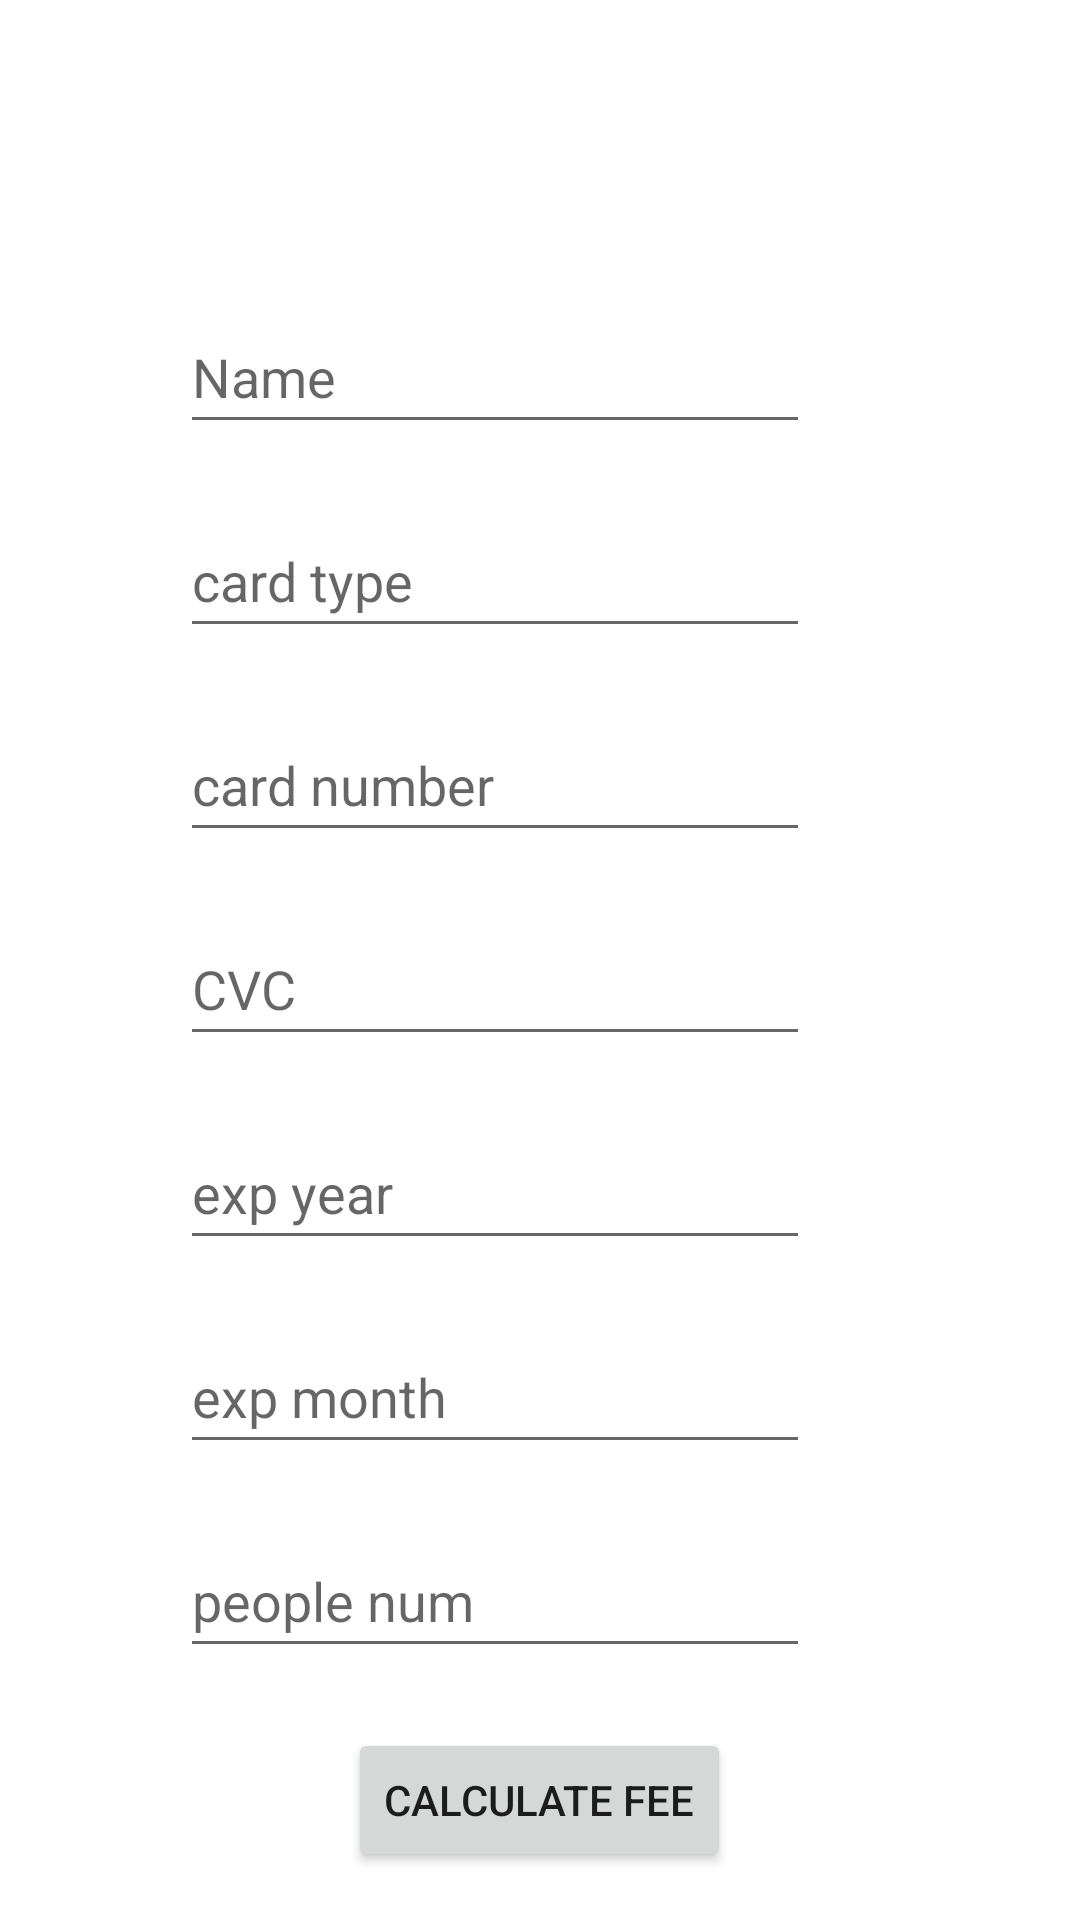

Produce the Android XML layout that renders to this screen, including the resource entries it uses.
<!-- AndroidManifest.xml: application theme Theme.PaymentRestfulClient -->
<!-- res/layout/activity_make_payment.xml -->
<?xml version="1.0" encoding="utf-8"?>
<LinearLayout
    xmlns:android="http://schemas.android.com/apk/res/android"
    xmlns:tools="http://schemas.android.com/tools"
    xmlns:app="http://schemas.android.com/apk/res-auto"
    android:layout_width="match_parent"
    android:layout_height="match_parent"
    android:orientation="vertical"
    tools:context=".MakePayment">
  <EditText
      android:id="@+id/card_holder_name1"
      android:layout_width="wrap_content"
      android:layout_height="wrap_content"
      android:layout_marginLeft="60dp"
      android:layout_marginTop="100dp"
      android:ems="10"
      android:inputType="textPersonName"
      android:minHeight="48dp"
      android:hint="Name" />

  <EditText
      android:id="@+id/card_type1"
      android:layout_width="wrap_content"
      android:layout_height="wrap_content"
      android:layout_marginLeft="60dp"
      android:layout_marginTop="20dp"
      android:ems="10"
      android:hint="card type"
      android:minHeight="48dp" />

  <EditText
      android:id="@+id/card_number1"
      android:layout_width="wrap_content"
      android:layout_height="wrap_content"
      android:layout_marginLeft="60dp"
      android:layout_marginTop="20dp"
      android:ems="10"
      android:hint="card number"
      android:minHeight="48dp" />

  <EditText
      android:id="@+id/card_cvc1"
      android:layout_width="wrap_content"
      android:layout_height="wrap_content"
      android:layout_marginLeft="60dp"
      android:layout_marginTop="20dp"
      android:ems="10"
      android:inputType="numberSigned"
      android:hint="CVC"
      android:minHeight="48dp" />

  <EditText
      android:id="@+id/expiration_year1"
      android:layout_width="wrap_content"
      android:layout_height="wrap_content"
      android:layout_marginLeft="60dp"
      android:layout_marginTop="20dp"
      android:ems="10"
      android:hint="exp year"
      android:minHeight="48dp" />

  <EditText
      android:id="@+id/expiration_month1"
      android:layout_width="wrap_content"
      android:layout_height="wrap_content"
      android:layout_marginLeft="60dp"
      android:layout_marginTop="20dp"
      android:ems="10"
      android:hint="exp month"
      android:minHeight="48dp" />
  <EditText
      android:id="@+id/number_of_people"
      android:layout_width="wrap_content"
      android:layout_height="wrap_content"
      android:layout_marginLeft="60dp"
      android:layout_marginTop="20dp"
      android:ems="10"
      android:hint="people num"
      android:minHeight="48dp" />

  <Button
      android:id="@+id/button_calculate"
      android:layout_width="wrap_content"
      android:layout_height="wrap_content"
      android:text="Calculate Fee"
      android:layout_gravity="center"
      android:layout_marginTop="20dp"/>
  <TextView
      android:id="@+id/fee"
      android:layout_width="wrap_content"
      android:layout_height="wrap_content"
      android:text="Fee:"
      android:layout_gravity="center"
      android:layout_marginTop="20dp"
      />
</LinearLayout>
<!-- resources referenced by this layout -->
<resources>
  <style name="Theme.PaymentRestfulClient" parent="Theme.MaterialComponents.DayNight.DarkActionBar">
          
          <item name="colorPrimary">@color/purple_500</item>
          <item name="colorPrimaryVariant">@color/purple_700</item>
          <item name="colorOnPrimary">@color/white</item>
          
          <item name="colorSecondary">@color/teal_200</item>
          <item name="colorSecondaryVariant">@color/teal_700</item>
          <item name="colorOnSecondary">@color/black</item>
          
          <item name="android:statusBarColor">?attr/colorPrimaryVariant</item>
          
      </style>
  <!-- not gathered from this repository: default colours our renderer supplied (Android Studio template values) -->
  <color name="purple_500">#FF6200EE</color>
  <color name="purple_700">#FF3700B3</color>
  <color name="teal_200">#FF03DAC5</color>
  <color name="teal_700">#FF018786</color>
  <color name="black">#FF000000</color>
  <color name="white">#FFFFFFFF</color>
</resources>
